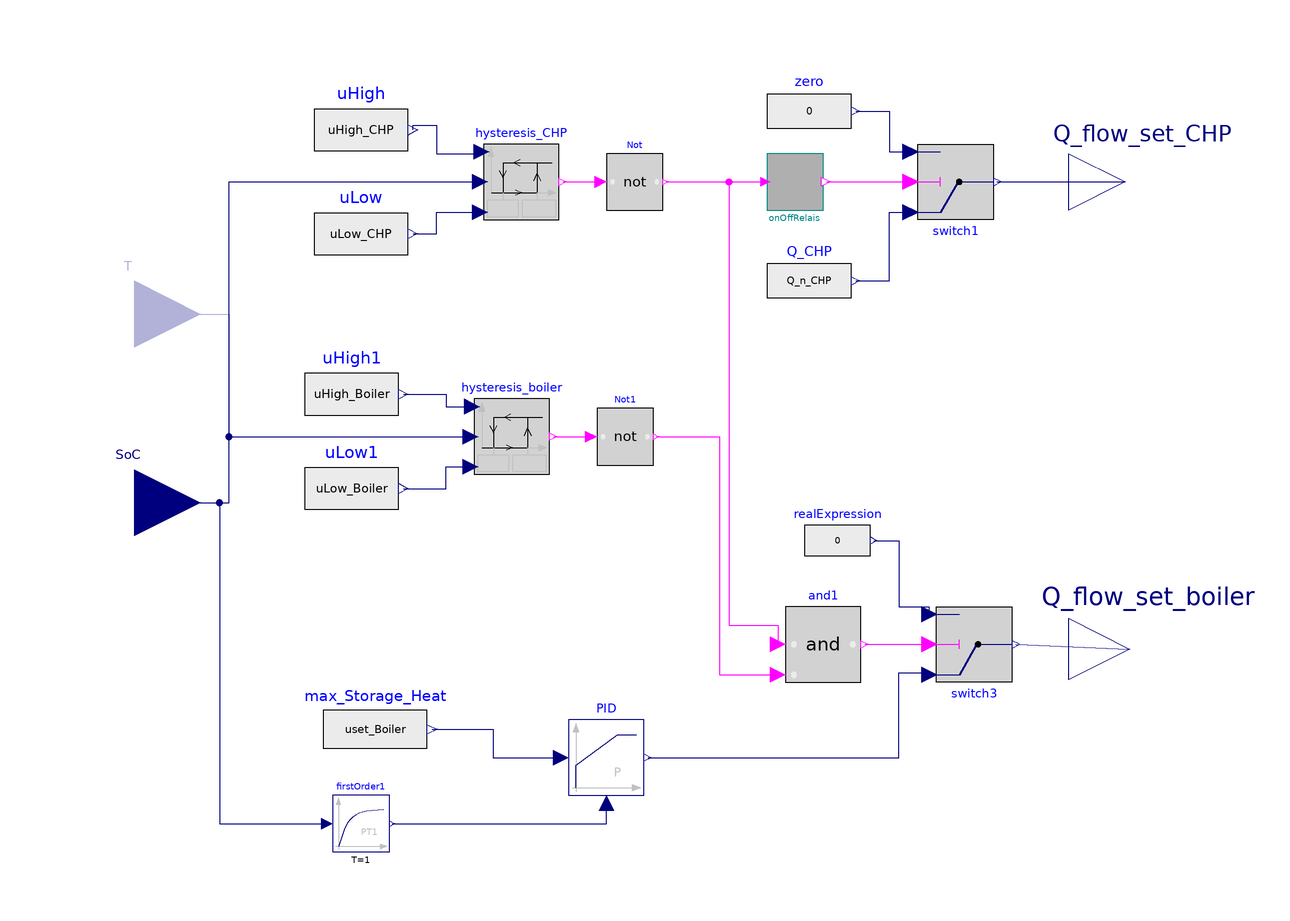

The Modelica model whose source follows is shown above as a component diagram (icons at their Placement, wires along their Line points).

model ControlBoilerCHP_modulatingBoiler_HeatLed "Simple controller for a heat led CHP system with modulating boiler based on SoC or temperature of a heat storage"



//________________________________________________________________________________//
// Component of the TransiEnt Library, version: 2.0.1                             //
//                                                                                //
// Licensed by Hamburg University of Technology under the 3-BSD-clause.           //
// Copyright 2021, Hamburg University of Technology.                              //
//________________________________________________________________________________//
//                                                                                //
// TransiEnt.EE, ResiliEntEE, IntegraNet and IntegraNet II are research projects  //
// supported by the German Federal Ministry of Economics and Energy               //
// (FKZ 03ET4003, 03ET4048, 0324027 and 03EI1008).                                //
// The TransiEnt Library research team consists of the following project partners://
// Institute of Engineering Thermodynamics (Hamburg University of Technology),    //
// Institute of Energy Systems (Hamburg University of Technology),                //
// Institute of Electrical Power and Energy Technology                            //
// (Hamburg University of Technology)                                             //
// Fraunhofer Institute for Environmental, Safety, and Energy Technology UMSICHT, //
// Gas- und Wärme-Institut Essen						  //
// and                                                                            //
// XRG Simulation GmbH (Hamburg, Germany).                                        //
//________________________________________________________________________________//





  extends TransiEnt.Producer.Combined.SmallScaleCHP.SmallScaleCHP_simple.Control.Base.ControlBoilerCHP_Base;
  extends TransiEnt.Basics.Icons.Controller;

  //___________________________________________________________________________
  //
  //                      Parameters
  //___________________________________________________________________________

  parameter SI.Temperature TLow_CHP=354.15 "Storage charging level for CHP switch on" annotation (Dialog(group="Temperature limits"));
  parameter SI.Temperature THigh_CHP=359.15 "Storage charging level for CHP switch off" annotation (Dialog(group="Temperature limits"));

  parameter SI.Temperature TLow_Boiler=351.15 "Storage charging level for boiler switch on" annotation (Dialog(group="Temperature limits"));
  parameter SI.Temperature THigh_Boiler=355.15 "Storage charging level for boiler switch off" annotation (Dialog(group="Temperature limits"));
  parameter SI.Temperature Tset_Boiler=355.15 "Charging level setpoint for boiler operation" annotation (Dialog(group="Temperature limits"));

  parameter Real SoCLow_CHP=0.55 "SoC limit to switch on the CHP" annotation (Dialog(group="SoC limits", enable=control_SoC));
  parameter Real SoCHigh_CHP=0.8 "SoC limit to switch off the CHP" annotation (Dialog(group="SoC limits", enable=control_SoC));

  parameter Real SoCLow_Boiler=0.4 "SoC limit to switch on the boiler" annotation (Dialog(group="SoC limits", enable=control_SoC));
  parameter Real SoCHigh_Boiler=0.6 "SoC limit to switch off the boiler" annotation (Dialog(group="SoC limits", enable=control_SoC));
  parameter Real SOCset_Boiler=0.5 "Storage temperature setpoint for boiler operation" annotation (Dialog(group="SoC limits"));

  parameter Real t_min_on_CHP=3600 "Minimum on time after startup of the CHP" annotation (Dialog(group="Controller parameters"));
  parameter Real t_min_off_CHP=3600 "Minimum off time after shutdown of the CHP" annotation (Dialog(group="Controller parameters"));

  //___________________________________________________________________________
  //
  //                      Variables
  //___________________________________________________________________________

  Real uHigh_CHP;
  Real uLow_CHP;
  Real uHigh_Boiler;
  Real uLow_Boiler;
  Real uset_Boiler;

  // __________________________________________________________________________
  //
  //                   Complex Components
  // ___________________________________________________________________________

  Modelica.Blocks.Logical.Switch switch1 annotation (Placement(transformation(
        extent={{8,-8},{-8,8}},
        rotation=180,
        origin={72,48})));
  Modelica.Blocks.Sources.RealExpression zero(y=0) annotation (Placement(transformation(extent={{32,54},{50,72}})));
  Modelica.Blocks.Logical.Not Not annotation (Placement(transformation(extent={{-2,42},{10,54}})));

  Modelica.Blocks.Sources.RealExpression uHigh(y=uHigh_CHP) annotation (Placement(transformation(extent={{-64,48},{-44,70}})));
  Modelica.Blocks.Sources.RealExpression uLow(y=uLow_CHP) annotation (Placement(transformation(extent={{-64,26},{-44,48}})));
  TransiEnt.Basics.Blocks.Hysteresis_inputVariable hysteresis_CHP annotation (Placement(transformation(extent={{-28,40},{-12,56}})));
  TransiEnt.Basics.Blocks.OnOffRelais onOffRelais(
    init_state=2,
    t_min_on=t_min_on_CHP,
    t_min_off=t_min_off_CHP) annotation (Placement(transformation(extent={{32,42},{44,54}})));
  Modelica.Blocks.Sources.RealExpression Q_CHP(y=Q_n_CHP) annotation (Placement(transformation(extent={{32,18},{50,36}})));

  TransiEnt.Basics.Blocks.Hysteresis_inputVariable hysteresis_boiler annotation (Placement(transformation(extent={{-30,-14},{-14,2}})));
  Modelica.Blocks.Sources.RealExpression uHigh1(y=uHigh_Boiler) annotation (Placement(transformation(extent={{-66,-8},{-46,14}})));
  Modelica.Blocks.Sources.RealExpression uLow1(y=uLow_Boiler) annotation (Placement(transformation(extent={{-66,-28},{-46,-6}})));
  Modelica.Blocks.Logical.Not Not1 annotation (Placement(transformation(extent={{-4,-12},{8,0}})));

  Modelica.Blocks.Sources.RealExpression max_Storage_Heat(y=uset_Boiler) annotation (Placement(transformation(extent={{-62,-78},{-40,-58}})));
  Modelica.Blocks.Continuous.FirstOrder firstOrder1(k=1) annotation (Placement(transformation(extent={{-60,-94},{-48,-82}})));
  Modelica.Blocks.Continuous.LimPID PID(
    Ti=1,
    controllerType=Modelica.Blocks.Types.SimpleController.P,
    yMax=Q_n_Boiler,
    k=Q_n_Boiler,
    yMin=0,
    initType=Modelica.Blocks.Types.Init.InitialOutput,
    y_start=Q_n_Boiler) annotation (Placement(transformation(extent={{-10,-82},{6,-66}})));

  Modelica.Blocks.Logical.Switch switch3 annotation (Placement(transformation(
        extent={{8,-8},{-8,8}},
        rotation=180,
        origin={76,-50})));
  Modelica.Blocks.Logical.And and1 annotation (Placement(transformation(extent={{36,-58},{52,-42}})));
  Modelica.Blocks.Sources.RealExpression realExpression(y=0) annotation (Placement(transformation(extent={{40,-36},{54,-20}})));

equation

  uHigh_CHP = if control_SoC then SoCHigh_CHP else THigh_CHP;
  uLow_CHP = if control_SoC then SoCLow_CHP else TLow_CHP;
  uHigh_Boiler = if control_SoC then SoCHigh_Boiler else THigh_Boiler;
  uLow_Boiler = if control_SoC then SoCLow_Boiler else TLow_Boiler;
  uset_Boiler = if control_SoC then SOCset_Boiler else Tset_Boiler;

  connect(hysteresis_CHP.y, Not.u) annotation (Line(points={{-11.2,48},{-3.2,48}}, color={255,0,255}));
  connect(uLow.y, hysteresis_CHP.uLow) annotation (Line(points={{-43,37},{-38,37},{-38,41.6},{-28.8,41.6}}, color={0,0,127}));
  connect(uHigh.y, hysteresis_CHP.uHigh) annotation (Line(points={{-43,59},{-43,60},{-38,60},{-38,54},{-28.48,54},{-28.48,54.4}}, color={0,0,127}));
  connect(Not.y,onOffRelais. u) annotation (Line(points={{10.6,48},{31.76,48}},
                         color={255,0,255}));
  connect(Q_CHP.y, switch1.u1) annotation (Line(points={{50.9,27},{58,27},{58,41.6},{62.4,41.6}},   color={0,0,127}));
  connect(onOffRelais.y,switch1. u2) annotation (Line(points={{44.6,48},{62.4,48}},
                                  color={255,0,255}));
  connect(uHigh1.y,hysteresis_boiler. uHigh) annotation (Line(points={{-45,3},{-36,3},{-36,0.4},{-30.48,0.4}},         color={0,0,127}));
  connect(uLow1.y,hysteresis_boiler. uLow) annotation (Line(points={{-45,-17},{-36,-17},{-36,-12.4},{-30.8,-12.4}}, color={0,0,127}));
  connect(hysteresis_boiler.y,Not1. u) annotation (Line(points={{-13.2,-6},{-5.2,-6}},                    color={255,0,255}));
  connect(zero.y,switch1. u3) annotation (Line(points={{50.9,63},{58,63},{58,54.4},{62.4,54.4}},
                                                                                               color={0,0,127}));

  connect(T, hysteresis_CHP.u) annotation (Line(points={{-102,20},{-82,20},{-82,48},{-28.8,48}}, color={0,0,127}));
  connect(SoC, hysteresis_CHP.u) annotation (Line(points={{-102,-20},{-82,-20},{-82,48},{-28.8,48}}, color={0,0,127}));
  connect(SoC,hysteresis_boiler. u) annotation (Line(points={{-102,-20},{-82,-20},{-82,-6},{-30.8,-6}},   color={0,0,127}));
  connect(T,hysteresis_boiler. u) annotation (Line(points={{-102,20},{-82,20},{-82,-6},{-30.8,-6}},   color={0,0,127}));
  connect(switch1.y, Q_flow_set_CHP) annotation (Line(points={{80.8,48},{108,48}},             color={0,0,127}));
  connect(SoC, firstOrder1.u) annotation (Line(points={{-102,-20},{-84,-20},{-84,-88},{-61.2,-88}}, color={0,0,127}));
  connect(firstOrder1.y, PID.u_m) annotation (Line(points={{-47.4,-88},{-2,-88},{-2,-83.6}}, color={0,0,127}));
  connect(max_Storage_Heat.y, PID.u_s) annotation (Line(points={{-38.9,-68},{-26,-68},{-26,-74},{-11.6,-74}}, color={0,0,127}));
  connect(PID.y, switch3.u1) annotation (Line(points={{6.8,-74},{60,-74},{60,-56},{66,-56},{66,-56.4},{66.4,-56.4}}, color={0,0,127}));
  connect(and1.y, switch3.u2) annotation (Line(points={{52.8,-50},{66.4,-50}}, color={255,0,255}));
  connect(realExpression.y, switch3.u3) annotation (Line(points={{54.7,-28},{60,-28},{60,-42},{66.4,-42},{66.4,-43.6}}, color={0,0,127}));
  connect(switch3.y, Q_flow_set_boiler) annotation (Line(points={{84.8,-50},{109,-51}}, color={0,0,127}));
  connect(Not1.y, and1.u2) annotation (Line(points={{8.6,-6},{22,-6},{22,-56.4},{34.4,-56.4}}, color={255,0,255}));
  connect(Not.y, and1.u1) annotation (Line(points={{10.6,48},{24,48},{24,-46},{34.4,-46},{34.4,-50}}, color={255,0,255}));
  annotation (Icon(coordinateSystem(preserveAspectRatio=false)), Diagram(coordinateSystem(preserveAspectRatio=false)),
    Documentation(info="<html>
<p><b><span style=\"color: #008000;\">1. Purpose of model</span></b></p>
<p>Controller for the operation of a CHP unit and a boiler. CHP is operated at constant heat output as long as the storage tank is not full. </p>
<p>The boiler will switch on additionally if the storage tank state of charge drops below threshold value. The boiler has a modulating power output so that the storage tank level stays at set point value.</p>
<p><b><span style=\"color: #008000;\">2. Level of detail, physical effects considered, and physical insight</span></b></p>
<p>(Purely technical component without physical modeling.)</p>
<p><b><span style=\"color: #008000;\">3. Limits of validity </span></b></p>
<p>(Purely technical component without physical modeling.)</p>
<p><b><span style=\"color: #008000;\">4. Interfaces</span></b></p>
<p>Modelica.Blocks.Interfaces.RealInput SoC</p>
<p>TransiEnt.Basics.Interfaces.Thermal.HeatFlowRateOut Q_flow_set_CHP</p>
<p>TransiEnt.Basics.Interfaces.Thermal.HeatFlowRateOut Q_flow_set_boiler</p>
<p><b><span style=\"color: #008000;\">5. Nomenclature</span></b></p>
<p>(no elements)</p>
<p><b><span style=\"color: #008000;\">6. Governing Equations</span></b></p>
<p>(no equations)</p>
<p><b><span style=\"color: #008000;\">7. Remarks for Usage</span></b></p>
<p>(no remarks)</p>
<p><b><span style=\"color: #008000;\">8. Validation</span></b></p>
<p>(no validation or testing necessary)</p>
<p><b><span style=\"color: #008000;\">9. References</span></b></p>
<p>(no remarks)</p>
<p><b><span style=\"color: #008000;\">10. Version History</span></b></p>
<p>Model created by Yousef Omran, Fraunhofer UMSICHT, 2017</p>
<p>Model revised by Anne Hagemeier, Fraunhofer UMSICHT, 2018 and 2021</p>
</html>"));
end ControlBoilerCHP_modulatingBoiler_HeatLed;